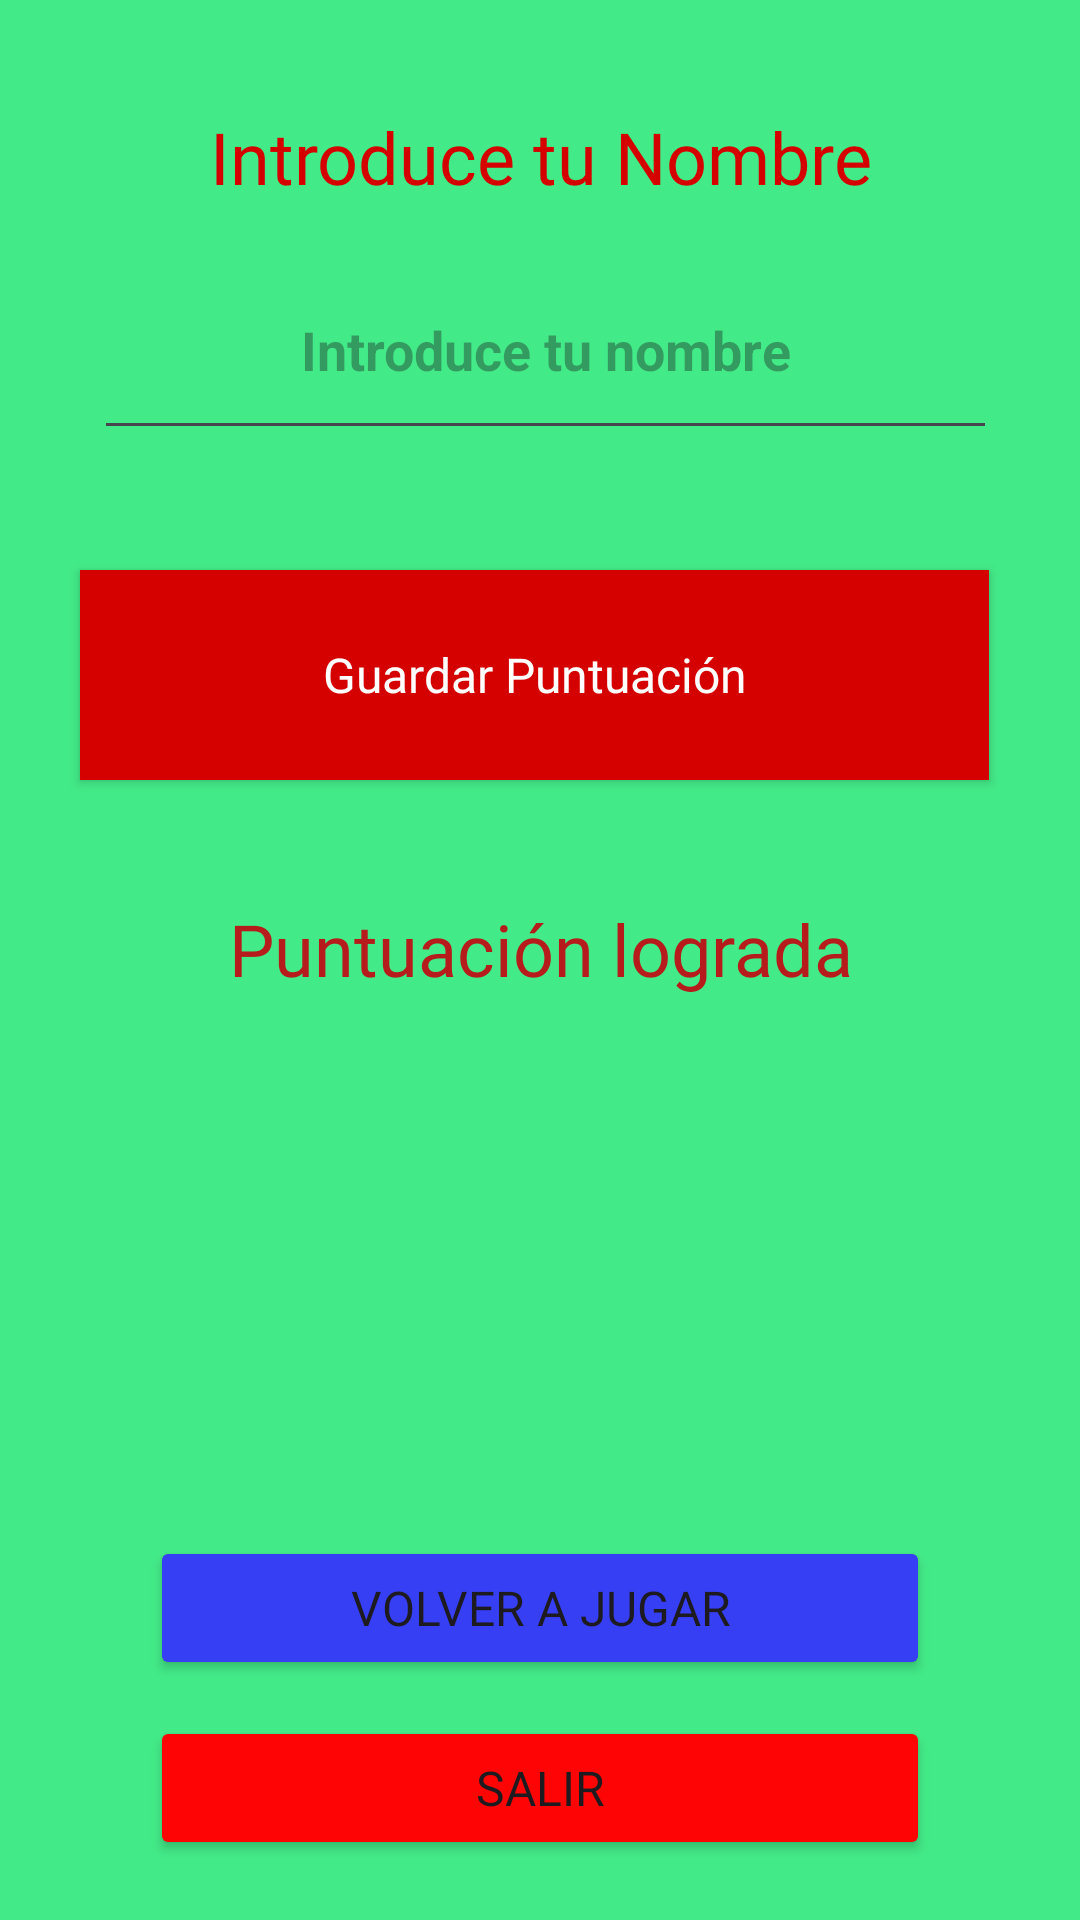

Reconstruct the res/layout file that produces this screen, plus the resources it refers to.
<!-- AndroidManifest.xml: application theme Theme.DiceRoller -->
<!-- res/layout/activity_pantalla_final.xml -->
<?xml version="1.0" encoding="utf-8"?>
<androidx.constraintlayout.widget.ConstraintLayout xmlns:android="http://schemas.android.com/apk/res/android"
    xmlns:app="http://schemas.android.com/apk/res-auto"
    xmlns:tools="http://schemas.android.com/tools"
    android:id="@+id/txtGamerName"
    style="@style/FinalPage"
    android:layout_height="wrap_content"
    android:background="#FFFFFF"
    android:backgroundTint="#43EA88"
    tools:context=".PantallaFinal">

    <TextView
        android:id="@+id/txt_puntos"
        android:layout_width="0dp"
        android:layout_height="154dp"
        android:layout_marginStart="50dp"
        android:layout_marginTop="8dp"
        android:layout_marginEnd="50dp"
        android:layout_marginBottom="200dp"
        android:fontFamily="@font/alfa_slab_one"
        android:textAlignment="center"
        android:textSize="24sp"
        app:layout_constraintBottom_toBottomOf="parent"
        app:layout_constraintEnd_toEndOf="parent"
        app:layout_constraintHorizontal_bias="1.0"
        app:layout_constraintStart_toStartOf="parent"
        app:layout_constraintTop_toBottomOf="@+id/txtScoreTitle"
        tools:text="Puntos" />

    <TextView
        android:id="@+id/txt_top3"
        android:layout_width="wrap_content"
        android:layout_height="61dp"
        android:layout_marginTop="36dp"
        android:fontFamily="@font/alfa_slab_one"
        android:text="@string/NameTitle"
        android:textAlignment="center"
        android:textColor="#D50000"
        android:textSize="24sp"
        app:layout_constraintEnd_toEndOf="parent"
        app:layout_constraintStart_toStartOf="parent"
        app:layout_constraintTop_toTopOf="parent" />

    <EditText
        android:id="@+id/txtGamerN"
        android:layout_width="301dp"
        android:layout_height="70dp"
        android:layout_marginStart="50dp"
        android:layout_marginTop="100dp"
        android:layout_marginEnd="50dp"
        android:layout_marginBottom="16dp"
        android:maxLength="25"
        android:ems="20"
        android:hint="@string/hint_GamerName"
        android:inputType="text|textPersonName"
        android:textAlignment="center"
        android:textStyle="bold"
        app:layout_constraintBottom_toTopOf="@+id/SaveButton"
        app:layout_constraintEnd_toEndOf="parent"
        app:layout_constraintHorizontal_bias="0.461"
        app:layout_constraintStart_toStartOf="parent"
        app:layout_constraintTop_toBottomOf="@+id/txt_top3"
        app:layout_constraintVertical_bias="0.0" />

    <TextView
        android:id="@+id/txtScoreTitle"
        android:layout_width="0dp"
        android:layout_height="45dp"
        android:layout_marginStart="50dp"
        android:layout_marginTop="32dp"
        android:layout_marginEnd="50dp"
        android:layout_marginBottom="50dp"
        android:fontFamily="@font/alfa_slab_one"
        android:text="@string/ScoreTitle"
        android:textAlignment="center"
        android:textColor="#B71C1C"
        android:textSize="24sp"
        app:layout_constraintBottom_toTopOf="@+id/txt_puntos"
        app:layout_constraintEnd_toEndOf="parent"
        app:layout_constraintHorizontal_bias="0.0"
        app:layout_constraintStart_toStartOf="parent"
        app:layout_constraintTop_toBottomOf="@+id/SaveButton" />

    <Button
        android:id="@+id/SaveButton"
        style="@android:style/Widget.Button"
        android:layout_width="303dp"
        android:layout_height="70dp"
        android:layout_marginStart="50dp"
        android:layout_marginTop="24dp"
        android:layout_marginEnd="50dp"
        android:layout_marginBottom="8dp"
        android:background="#D50000"
        android:fontFamily="@font/alfa_slab_one"
        android:foregroundGravity="center"
        android:foregroundTint="#D50000"
        android:text="@string/SaveButton"
        android:textAppearance="@style/TextAppearance.AppCompat.Body1"
        android:textColor="#FFFFFF"
        android:textColorHighlight="#D50000"
        android:textColorHint="#D50000"
        android:textColorLink="#D50000"
        android:textSize="16sp"
        app:iconTint="#D50000"
        app:iconTintMode="add"
        app:layout_constraintBottom_toTopOf="@+id/txtScoreTitle"
        app:layout_constraintEnd_toEndOf="parent"
        app:layout_constraintHorizontal_bias="0.545"
        app:layout_constraintStart_toStartOf="parent"
        app:layout_constraintTop_toBottomOf="@+id/txtGamerN"
        app:layout_constraintVertical_bias="0.0"
        app:rippleColor="#D50000"
        app:strokeColor="#D50000" />

    <Button
        android:id="@+id/btn_volver_jugar"
        android:layout_width="0dp"
        android:layout_height="wrap_content"
        android:layout_marginStart="50dp"
        android:layout_marginEnd="50dp"
        android:layout_marginBottom="80dp"
        android:backgroundTint="@color/blue"
        android:fontFamily="@font/alfa_slab_one"
        android:text="@string/volverInicio"
        android:textSize="16sp"
        app:layout_constraintBottom_toBottomOf="parent"
        app:layout_constraintEnd_toEndOf="parent"
        app:layout_constraintHorizontal_bias="0.0"
        app:layout_constraintStart_toStartOf="parent" />

    <Button
        android:id="@+id/btn_salir"
        android:layout_width="0dp"
        android:layout_height="wrap_content"
        android:layout_marginStart="50dp"
        android:layout_marginEnd="50dp"
        android:layout_marginBottom="20dp"
        android:backgroundTint="@color/red"
        android:fontFamily="@font/alfa_slab_one"
        android:text="@string/salir"
        android:textSize="16sp"
        app:layout_constraintBottom_toBottomOf="parent"
        app:layout_constraintEnd_toEndOf="parent"
        app:layout_constraintStart_toStartOf="parent" />


</androidx.constraintlayout.widget.ConstraintLayout>
<!-- resources referenced by this layout -->
<resources>
  <color name="blue">#363FF4</color>
  <color name="red">#FF0404</color>
  <string name="NameTitle">Introduce tu Nombre</string>
  <string name="SaveButton">Guardar Puntuación</string>
  <string name="ScoreTitle">Puntuación lograda</string>
  <string name="hint_GamerName">Introduce tu nombre</string>
  <string name="salir">Salir</string>
  <string name="volverInicio">Volver a jugar</string>
  <style name="FinalPage">
          <item name="android:layout_width">match_parent</item>
          <item name="android:layout_height">match_parent</item>
      </style>
  <style name="Theme.DiceRoller" parent="Base.Theme.DiceRoller" />
  <style name="Base.Theme.DiceRoller" parent="Theme.Material3.DayNight">
  
          
          
      </style>
</resources>
